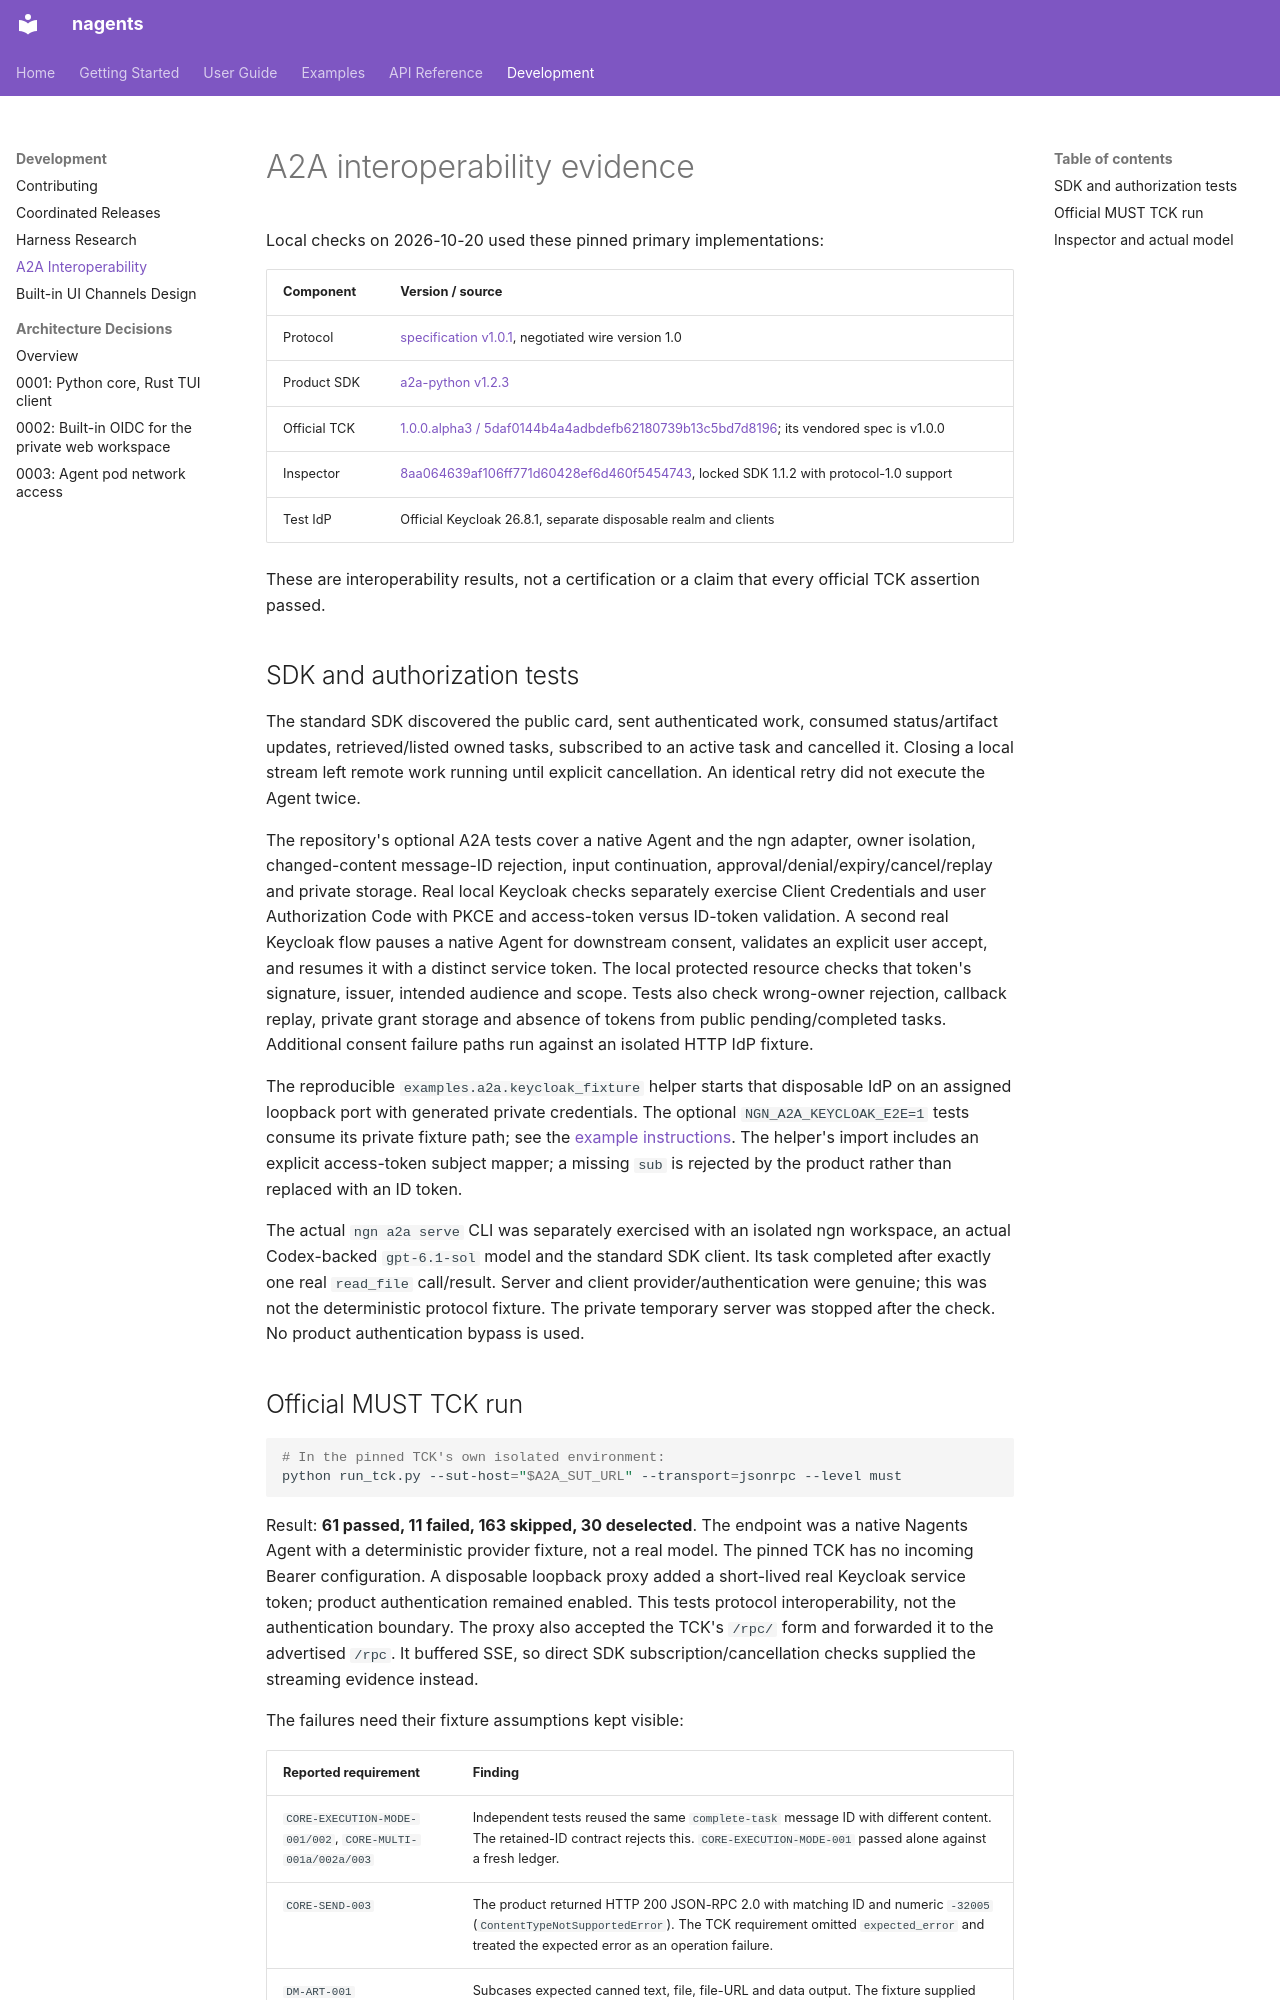

repository: abi-jey/nagents · page: development/a2a-conformance/index.html · generator: mkdocs

# A2A interoperability evidence

Local checks on 2026-10-20 used these pinned primary implementations:

| Component | Version / source |
| --- | --- |
| Protocol | [specification v1.0.1](https://github.com/a2aproject/A2A/tree/v1.0.1), negotiated wire version 1.0 |
| Product SDK | [a2a-python v1.2.3](https://github.com/a2aproject/a2a-python/tree/v1.2.3) |
| Official TCK | [1.0.0.alpha3 / 5daf0144b4a4adbdefb62180739b13c5bd7d8196](https://github.com/a2aproject/a2a-tck/tree/5daf0144b4a4adbdefb62180739b13c5bd7d8196); its vendored spec is v1.0.0 |
| Inspector | [8aa064639af106ff771d60428ef6d460f5454743](https://github.com/a2aproject/a2a-inspector/tree/8aa064639af106ff771d60428ef6d460f5454743), locked SDK 1.1.2 with protocol-1.0 support |
| Test IdP | Official Keycloak 26.8.1, separate disposable realm and clients |

These are interoperability results, not a certification or a claim that every
official TCK assertion passed.

## SDK and authorization tests

The standard SDK discovered the public card, sent authenticated work, consumed
status/artifact updates, retrieved/listed owned tasks, subscribed to an active
task and cancelled it. Closing a local stream left remote work running until
explicit cancellation. An identical retry did not execute the Agent twice.

The repository's optional A2A tests cover a native Agent and the ngn adapter,
owner isolation, changed-content message-ID rejection, input continuation,
approval/denial/expiry/cancel/replay and private storage. Real local Keycloak
checks separately exercise Client Credentials and user Authorization Code with
PKCE and access-token versus ID-token validation. A second real Keycloak flow
pauses a native Agent for downstream consent, validates an explicit user accept,
and resumes it with a distinct service token. The local protected resource
checks that token's signature, issuer, intended audience and scope. Tests also
check wrong-owner rejection, callback replay, private grant storage and absence
of tokens from public pending/completed tasks. Additional consent failure paths
run against an isolated HTTP IdP fixture.

The reproducible `examples.a2a.keycloak_fixture` helper starts that disposable
IdP on an assigned loopback port with generated private credentials. The
optional `NGN_A2A_KEYCLOAK_E2E=1` tests consume its private fixture path; see the
[example instructions](https://github.com/abi-jey/nagents/tree/main/examples/a2a).
The helper's import includes an explicit access-token subject mapper; a missing
`sub` is rejected by the product rather than replaced with an ID token.

The actual `ngn a2a serve` CLI was separately exercised with an isolated ngn
workspace, an actual Codex-backed `gpt-6.1-sol` model and the standard SDK client.
Its task completed after exactly one real `read_file` call/result. Server and
client provider/authentication were genuine; this was not the deterministic
protocol fixture. The private temporary server was stopped after the check.
No product authentication bypass is used.
